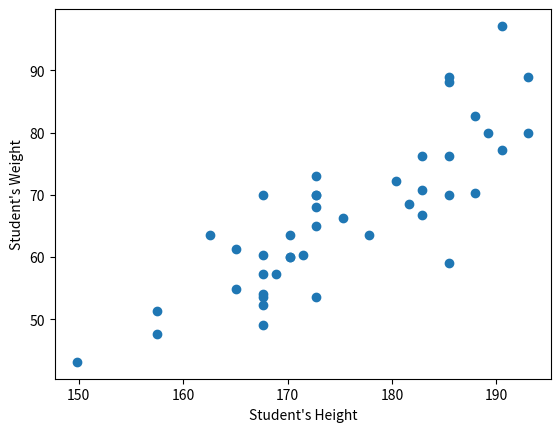

Write Python code to recreate this figure.
from matplotlib import pyplot as plt
students = [
    [187.96, 185.42, 185.42, 182.88, 182.88, 167.64, 172.72, 175.26, 189.23, 165.1, 170.18, 162.56, 171.45, 193.04, 193.04, 165.1, 172.72, 157.48, 190.5, 170.18, 167.64, 167.64, 185.42, 167.64, 168.91, 180.34, 177.8, 167.64, 182.88, 172.72, 185.42, 172.72, 181.61, 170.18, 190.5, 172.72, 149.86, 172.72, 185.42, 167.64, 167.64, 187.96, 157.48],
    [82.628, 88.076, 59.02, 76.272, 66.738, 52.21, 64.922, 66.284, 79.904, 61.29, 63.56, 63.56, 60.382, 79.904, 88.984, 54.934, 69.916, 47.67, 97.156, 59.928, 54.026, 53.572, 76.272, 57.204, 57.204, 72.186, 63.56, 49.032, 70.824, 73.094, 88.984, 69.916, 68.554, 59.928, 77.18, 68.1, 43.13, 53.572, 69.916, 69.916, 60.382, 70.37, 51.302],
    [1, 1, 1, 1, 1, 2, 1, 1, 1, 2, 2, 2, 2, 1, 1, 2, 2, 2, 1, 2, 2, 2, 1, 1, 2, 1, 1, 2, 1, 1, 1, 1, 1, 1, 1, 1, 2, 2, 1, 2, 1, 1, 2]
]


plt.plot(students[0], students[1], 'o')
plt.xlabel("Student's Height")
plt.ylabel("Student's Weight")
plt.show()